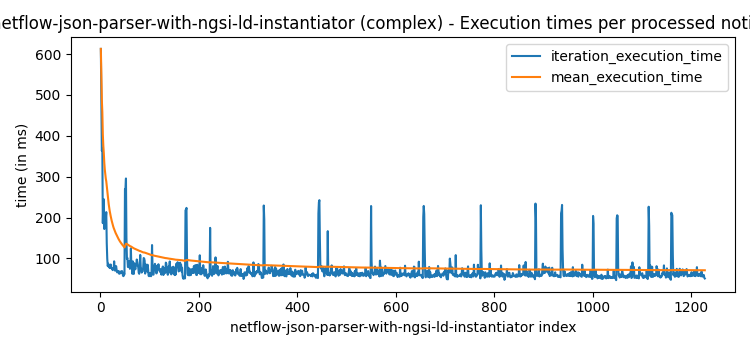

The table this chart was drawn from, first rows:
observed_at, iteration_started_at, iteration_finished_at, processing_time_since_observed_at, iteration_execution_time, mean_execution_time, min_execution_time, max_execution_time, processed_notifications
2024-03-24T16:47:25Z, 2024-03-24T16:47:34.346892Z, 2024-03-24T16:47:34.959427Z, 9959, 612.5, 612.5, 612.5, 612.5, 1
2024-03-24T16:47:25Z, 2024-03-24T16:47:34.961555Z, 2024-03-24T16:47:35.449182Z, 10449, 487.6, 550.1, 487.6, 612.5, 2
2024-03-24T16:47:25Z, 2024-03-24T16:47:35.449661Z, 2024-03-24T16:47:35.812992Z, 10813, 363.3, 487.8, 363.3, 612.5, 3
2024-03-24T16:47:25Z, 2024-03-24T16:47:35.813493Z, 2024-03-24T16:47:36.182282Z, 11182, 368.8, 458.1, 363.3, 612.5, 4
2024-03-24T16:47:25Z, 2024-03-24T16:47:36.182634Z, 2024-03-24T16:47:36.368943Z, 11369, 186.3, 403.7, 186.3, 612.5, 5
2024-03-24T16:47:25Z, 2024-03-24T16:47:36.369519Z, 2024-03-24T16:47:36.606596Z, 11607, 237.1, 375.9, 186.3, 612.5, 6
2024-03-24T16:47:25Z, 2024-03-24T16:47:36.607076Z, 2024-03-24T16:47:36.851832Z, 11852, 244.8, 357.2, 186.3, 612.5, 7
2024-03-24T16:47:25Z, 2024-03-24T16:47:36.856813Z, 2024-03-24T16:47:37.028813Z, 12029, 172, 334.1, 172, 612.5, 8
2024-03-24T16:47:25Z, 2024-03-24T16:47:37.030290Z, 2024-03-24T16:47:37.217318Z, 12217, 187, 317.7, 172, 612.5, 9
2024-03-24T16:47:25Z, 2024-03-24T16:47:37.217670Z, 2024-03-24T16:47:37.412160Z, 12412, 194.5, 305.4, 172, 612.5, 10
2024-03-24T16:47:25Z, 2024-03-24T16:47:37.412530Z, 2024-03-24T16:47:37.610272Z, 12610, 197.7, 295.6, 172, 612.5, 11
2024-03-24T16:47:25Z, 2024-03-24T16:47:37.611053Z, 2024-03-24T16:47:37.824344Z, 12824, 213.3, 288.7, 172, 612.5, 12
2024-03-24T16:47:25Z, 2024-03-24T16:47:37.824988Z, 2024-03-24T16:47:37.962005Z, 12962, 137, 277.1, 137, 612.5, 13
2024-03-24T16:47:25Z, 2024-03-24T16:47:37.962507Z, 2024-03-24T16:47:38.062106Z, 13062, 99.6, 264.4, 99.6, 612.5, 14
2024-03-24T16:47:25Z, 2024-03-24T16:47:38.062563Z, 2024-03-24T16:47:38.143983Z, 13144, 81.42, 252.2, 81.42, 612.5, 15
2024-03-24T16:47:25Z, 2024-03-24T16:47:38.146728Z, 2024-03-24T16:47:38.234019Z, 13234, 87.29, 241.9, 81.42, 612.5, 16
2024-03-24T16:47:25Z, 2024-03-24T16:47:38.234399Z, 2024-03-24T16:47:38.313654Z, 13314, 79.25, 232.3, 79.25, 612.5, 17
2024-03-24T16:47:25Z, 2024-03-24T16:47:38.314146Z, 2024-03-24T16:47:38.395611Z, 13396, 81.46, 223.9, 79.25, 612.5, 18
2024-03-24T16:47:25Z, 2024-03-24T16:47:38.396092Z, 2024-03-24T16:47:38.472509Z, 13473, 76.42, 216.2, 76.42, 612.5, 19
2024-03-24T16:47:25Z, 2024-03-24T16:47:38.472979Z, 2024-03-24T16:47:38.552977Z, 13553, 80, 209.4, 76.42, 612.5, 20
2024-03-24T16:47:25Z, 2024-03-24T16:47:38.553363Z, 2024-03-24T16:47:38.638610Z, 13639, 85.25, 203.5, 76.42, 612.5, 21
2024-03-24T16:47:25Z, 2024-03-24T16:47:38.639144Z, 2024-03-24T16:47:38.715559Z, 13716, 76.41, 197.7, 76.41, 612.5, 22
2024-03-24T16:47:25Z, 2024-03-24T16:47:38.716016Z, 2024-03-24T16:47:38.791782Z, 13792, 75.75, 192.4, 75.75, 612.5, 23
2024-03-24T16:47:25Z, 2024-03-24T16:47:38.792109Z, 2024-03-24T16:47:38.868501Z, 13869, 76.39, 187.5, 75.75, 612.5, 24
2024-03-24T16:47:25Z, 2024-03-24T16:47:38.869005Z, 2024-03-24T16:47:38.940430Z, 13940, 71.42, 182.9, 71.42, 612.5, 25
2024-03-24T16:47:25Z, 2024-03-24T16:47:38.940848Z, 2024-03-24T16:47:39.016869Z, 14017, 76.02, 178.8, 71.42, 612.5, 26
2024-03-24T16:47:25Z, 2024-03-24T16:47:39.017394Z, 2024-03-24T16:47:39.091055Z, 14091, 73.67, 174.9, 71.42, 612.5, 27
2024-03-24T16:47:25Z, 2024-03-24T16:47:39.091550Z, 2024-03-24T16:47:39.184487Z, 14184, 92.94, 172, 71.42, 612.5, 28
2024-03-24T16:47:25Z, 2024-03-24T16:47:39.185129Z, 2024-03-24T16:47:39.259483Z, 14259, 74.35, 168.6, 71.42, 612.5, 29
2024-03-24T16:47:25Z, 2024-03-24T16:47:39.259886Z, 2024-03-24T16:47:39.329882Z, 14330, 70, 165.3, 70, 612.5, 30
2024-03-24T16:47:25Z, 2024-03-24T16:47:39.330307Z, 2024-03-24T16:47:39.404167Z, 14404, 73.86, 162.4, 70, 612.5, 31
2024-03-24T16:47:25Z, 2024-03-24T16:47:39.404608Z, 2024-03-24T16:47:39.485748Z, 14486, 81.14, 159.8, 70, 612.5, 32
2024-03-24T16:47:25Z, 2024-03-24T16:47:39.486257Z, 2024-03-24T16:47:39.558840Z, 14559, 72.58, 157.2, 70, 612.5, 33
2024-03-24T16:47:25Z, 2024-03-24T16:47:39.559319Z, 2024-03-24T16:47:39.625388Z, 14625, 66.07, 154.5, 66.07, 612.5, 34
2024-03-24T16:47:25Z, 2024-03-24T16:47:39.625769Z, 2024-03-24T16:47:39.691921Z, 14692, 66.15, 152, 66.07, 612.5, 35
2024-03-24T16:47:25Z, 2024-03-24T16:47:39.692445Z, 2024-03-24T16:47:39.761376Z, 14761, 68.93, 149.7, 66.07, 612.5, 36
2024-03-24T16:47:25Z, 2024-03-24T16:47:39.761792Z, 2024-03-24T16:47:39.831145Z, 14831, 69.35, 147.5, 66.07, 612.5, 37
2024-03-24T16:47:25Z, 2024-03-24T16:47:39.831531Z, 2024-03-24T16:47:39.894290Z, 14894, 62.76, 145.3, 62.76, 612.5, 38
2024-03-24T16:47:25Z, 2024-03-24T16:47:39.894785Z, 2024-03-24T16:47:39.961907Z, 14962, 67.12, 143.3, 62.76, 612.5, 39
2024-03-24T16:47:25Z, 2024-03-24T16:47:39.962350Z, 2024-03-24T16:47:40.025531Z, 15026, 63.18, 141.3, 62.76, 612.5, 40
2024-03-24T16:47:25Z, 2024-03-24T16:47:40.025943Z, 2024-03-24T16:47:40.093959Z, 15094, 68.01, 139.5, 62.76, 612.5, 41
2024-03-24T16:47:25Z, 2024-03-24T16:47:40.094473Z, 2024-03-24T16:47:40.161939Z, 15162, 67.48, 137.8, 62.76, 612.5, 42
2024-03-24T16:47:25Z, 2024-03-24T16:47:40.162436Z, 2024-03-24T16:47:40.226683Z, 15227, 64.24, 136.1, 62.76, 612.5, 43
2024-03-24T16:47:25Z, 2024-03-24T16:47:40.227152Z, 2024-03-24T16:47:40.296321Z, 15296, 69.17, 134.5, 62.76, 612.5, 44
2024-03-24T16:47:25Z, 2024-03-24T16:47:40.296867Z, 2024-03-24T16:47:40.361952Z, 15362, 65.08, 133, 62.76, 612.5, 45
2024-03-24T16:47:25Z, 2024-03-24T16:47:40.362419Z, 2024-03-24T16:47:40.419948Z, 15420, 57.53, 131.4, 57.53, 612.5, 46
2024-03-24T16:47:25Z, 2024-03-24T16:47:40.420336Z, 2024-03-24T16:47:40.477067Z, 15477, 56.73, 129.8, 56.73, 612.5, 47
2024-03-24T16:47:25Z, 2024-03-24T16:47:40.477453Z, 2024-03-24T16:47:40.540327Z, 15540, 62.87, 128.4, 56.73, 612.5, 48
2024-03-24T16:47:25Z, 2024-03-24T16:47:40.540776Z, 2024-03-24T16:47:40.601820Z, 15602, 61.04, 127, 56.73, 612.5, 49
2024-03-24T16:48:01Z, 2024-03-24T16:48:06.166208Z, 2024-03-24T16:48:06.435376Z, 5435, 269.2, 129.8, 56.73, 612.5, 50
2024-03-24T16:48:01Z, 2024-03-24T16:48:06.436979Z, 2024-03-24T16:48:06.705702Z, 5706, 268.7, 132.6, 56.73, 612.5, 51
2024-03-24T16:48:01Z, 2024-03-24T16:48:06.706246Z, 2024-03-24T16:48:07.001835Z, 6002, 295.6, 135.7, 56.73, 612.5, 52
2024-03-24T16:48:01Z, 2024-03-24T16:48:07.003576Z, 2024-03-24T16:48:07.152360Z, 6152, 148.8, 135.9, 56.73, 612.5, 53
2024-03-24T16:48:01Z, 2024-03-24T16:48:07.152778Z, 2024-03-24T16:48:07.251767Z, 6252, 98.99, 135.3, 56.73, 612.5, 54
2024-03-24T16:48:01Z, 2024-03-24T16:48:07.252196Z, 2024-03-24T16:48:07.353285Z, 6353, 101.1, 134.6, 56.73, 612.5, 55
2024-03-24T16:48:01Z, 2024-03-24T16:48:07.353685Z, 2024-03-24T16:48:07.432640Z, 6433, 78.95, 133.6, 56.73, 612.5, 56
2024-03-24T16:48:01Z, 2024-03-24T16:48:07.433168Z, 2024-03-24T16:48:07.515847Z, 6516, 82.68, 132.8, 56.73, 612.5, 57
2024-03-24T16:48:01Z, 2024-03-24T16:48:07.516391Z, 2024-03-24T16:48:07.610083Z, 6610, 93.69, 132.1, 56.73, 612.5, 58
2024-03-24T16:48:01Z, 2024-03-24T16:48:07.611860Z, 2024-03-24T16:48:07.696152Z, 6696, 84.29, 131.3, 56.73, 612.5, 59
2024-03-24T16:48:01Z, 2024-03-24T16:48:07.696607Z, 2024-03-24T16:48:07.771190Z, 6771, 74.58, 130.3, 56.73, 612.5, 60
... 1,168 more rows
